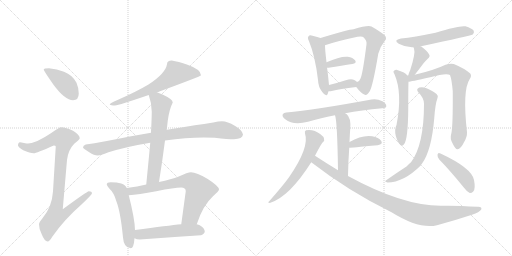
t = 0.00 s
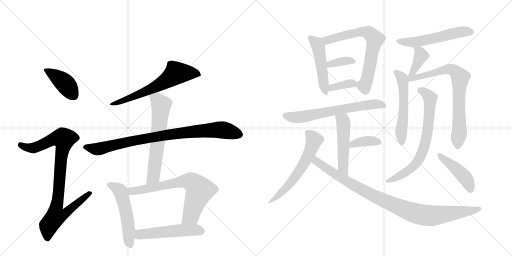
t = 3.38 s
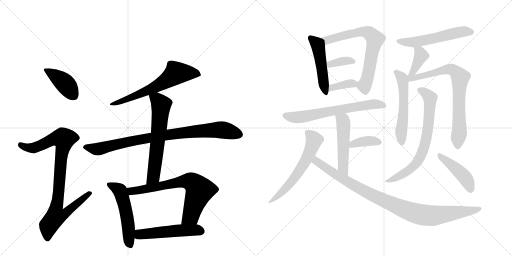
t = 6.75 s
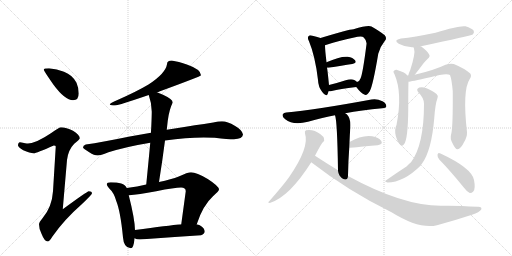
t = 10.13 s
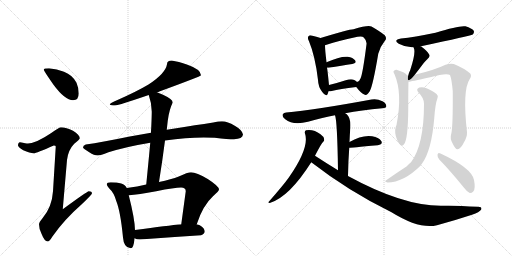
t = 13.50 s
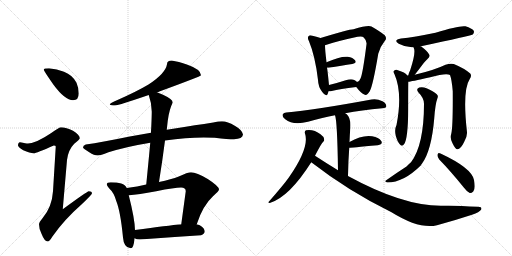
t = 16.88 s

The animated SVG that drew these frames (rendered in a browser with its animation timeline set to each time). Animation: 23 CSS @keyframes rules; one cycle of 16.88 s.

<svg version="1.1" viewBox="0 0 2048 1024" xmlns="http://www.w3.org/2000/svg">
  <g stroke="lightgray" stroke-dasharray="1,1" stroke-width="1" transform="scale(4, 4)">
    <line x1="0" y1="0" x2="256" y2="256"></line>
    <line x1="256" y1="0" x2="0" y2="256"></line>
    <line x1="128" y1="0" x2="128" y2="256"></line>
    <line x1="0" y1="128" x2="256" y2="128"></line>
    <line x1="256" y1="0" x2="512" y2="256"></line>
    <line x1="512" y1="0" x2="256" y2="256"></line>
    <line x1="384" y1="0" x2="384" y2="256"></line>
    <line x1="256" y1="128" x2="512" y2="128"></line>
  </g>
<g transform="scale(1, -1) translate(0, -850)">
   <style type="text/css">
    @keyframes keyframes0 {
      from {
       stroke: black;
       stroke-dashoffset: 412;
       stroke-width: 128;
       }
       57% {
       animation-timing-function: step-end;
       stroke: black;
       stroke-dashoffset: 0;
       stroke-width: 128;
       }
       to {
       stroke: black;
       stroke-width: 1024;
       }
       }
       #make-me-a-hanzi-animation-0 {
         animation: keyframes0 0.585286s both;
         animation-delay: 0.000000s;
         animation-timing-function: linear;
       }
    @keyframes keyframes1 {
      from {
       stroke: black;
       stroke-dashoffset: 919;
       stroke-width: 128;
       }
       75% {
       animation-timing-function: step-end;
       stroke: black;
       stroke-dashoffset: 0;
       stroke-width: 128;
       }
       to {
       stroke: black;
       stroke-width: 1024;
       }
       }
       #make-me-a-hanzi-animation-1 {
         animation: keyframes1 0.997884s both;
         animation-delay: 0.585286s;
         animation-timing-function: linear;
       }
    @keyframes keyframes2 {
      from {
       stroke: black;
       stroke-dashoffset: 644;
       stroke-width: 128;
       }
       68% {
       animation-timing-function: step-end;
       stroke: black;
       stroke-dashoffset: 0;
       stroke-width: 128;
       }
       to {
       stroke: black;
       stroke-width: 1024;
       }
       }
       #make-me-a-hanzi-animation-2 {
         animation: keyframes2 0.774089s both;
         animation-delay: 1.583171s;
         animation-timing-function: linear;
       }
    @keyframes keyframes3 {
      from {
       stroke: black;
       stroke-dashoffset: 885;
       stroke-width: 128;
       }
       74% {
       animation-timing-function: step-end;
       stroke: black;
       stroke-dashoffset: 0;
       stroke-width: 128;
       }
       to {
       stroke: black;
       stroke-width: 1024;
       }
       }
       #make-me-a-hanzi-animation-3 {
         animation: keyframes3 0.970215s both;
         animation-delay: 2.357259s;
         animation-timing-function: linear;
       }
    @keyframes keyframes4 {
      from {
       stroke: black;
       stroke-dashoffset: 632;
       stroke-width: 128;
       }
       67% {
       animation-timing-function: step-end;
       stroke: black;
       stroke-dashoffset: 0;
       stroke-width: 128;
       }
       to {
       stroke: black;
       stroke-width: 1024;
       }
       }
       #make-me-a-hanzi-animation-4 {
         animation: keyframes4 0.764323s both;
         animation-delay: 3.327474s;
         animation-timing-function: linear;
       }
    @keyframes keyframes5 {
      from {
       stroke: black;
       stroke-dashoffset: 529;
       stroke-width: 128;
       }
       63% {
       animation-timing-function: step-end;
       stroke: black;
       stroke-dashoffset: 0;
       stroke-width: 128;
       }
       to {
       stroke: black;
       stroke-width: 1024;
       }
       }
       #make-me-a-hanzi-animation-5 {
         animation: keyframes5 0.680501s both;
         animation-delay: 4.091797s;
         animation-timing-function: linear;
       }
    @keyframes keyframes6 {
      from {
       stroke: black;
       stroke-dashoffset: 708;
       stroke-width: 128;
       }
       70% {
       animation-timing-function: step-end;
       stroke: black;
       stroke-dashoffset: 0;
       stroke-width: 128;
       }
       to {
       stroke: black;
       stroke-width: 1024;
       }
       }
       #make-me-a-hanzi-animation-6 {
         animation: keyframes6 0.826172s both;
         animation-delay: 4.772298s;
         animation-timing-function: linear;
       }
    @keyframes keyframes7 {
      from {
       stroke: black;
       stroke-dashoffset: 520;
       stroke-width: 128;
       }
       63% {
       animation-timing-function: step-end;
       stroke: black;
       stroke-dashoffset: 0;
       stroke-width: 128;
       }
       to {
       stroke: black;
       stroke-width: 1024;
       }
       }
       #make-me-a-hanzi-animation-7 {
         animation: keyframes7 0.673177s both;
         animation-delay: 5.598470s;
         animation-timing-function: linear;
       }
    @keyframes keyframes8 {
      from {
       stroke: black;
       stroke-dashoffset: 487;
       stroke-width: 128;
       }
       61% {
       animation-timing-function: step-end;
       stroke: black;
       stroke-dashoffset: 0;
       stroke-width: 128;
       }
       to {
       stroke: black;
       stroke-width: 1024;
       }
       }
       #make-me-a-hanzi-animation-8 {
         animation: keyframes8 0.646322s both;
         animation-delay: 6.271647s;
         animation-timing-function: linear;
       }
    @keyframes keyframes9 {
      from {
       stroke: black;
       stroke-dashoffset: 691;
       stroke-width: 128;
       }
       69% {
       animation-timing-function: step-end;
       stroke: black;
       stroke-dashoffset: 0;
       stroke-width: 128;
       }
       to {
       stroke: black;
       stroke-width: 1024;
       }
       }
       #make-me-a-hanzi-animation-9 {
         animation: keyframes9 0.812337s both;
         animation-delay: 6.917969s;
         animation-timing-function: linear;
       }
    @keyframes keyframes10 {
      from {
       stroke: black;
       stroke-dashoffset: 361;
       stroke-width: 128;
       }
       54% {
       animation-timing-function: step-end;
       stroke: black;
       stroke-dashoffset: 0;
       stroke-width: 128;
       }
       to {
       stroke: black;
       stroke-width: 1024;
       }
       }
       #make-me-a-hanzi-animation-10 {
         animation: keyframes10 0.543783s both;
         animation-delay: 7.730306s;
         animation-timing-function: linear;
       }
    @keyframes keyframes11 {
      from {
       stroke: black;
       stroke-dashoffset: 359;
       stroke-width: 128;
       }
       54% {
       animation-timing-function: step-end;
       stroke: black;
       stroke-dashoffset: 0;
       stroke-width: 128;
       }
       to {
       stroke: black;
       stroke-width: 1024;
       }
       }
       #make-me-a-hanzi-animation-11 {
         animation: keyframes11 0.542155s both;
         animation-delay: 8.274089s;
         animation-timing-function: linear;
       }
    @keyframes keyframes12 {
      from {
       stroke: black;
       stroke-dashoffset: 656;
       stroke-width: 128;
       }
       68% {
       animation-timing-function: step-end;
       stroke: black;
       stroke-dashoffset: 0;
       stroke-width: 128;
       }
       to {
       stroke: black;
       stroke-width: 1024;
       }
       }
       #make-me-a-hanzi-animation-12 {
         animation: keyframes12 0.783854s both;
         animation-delay: 8.816243s;
         animation-timing-function: linear;
       }
    @keyframes keyframes13 {
      from {
       stroke: black;
       stroke-dashoffset: 507;
       stroke-width: 128;
       }
       62% {
       animation-timing-function: step-end;
       stroke: black;
       stroke-dashoffset: 0;
       stroke-width: 128;
       }
       to {
       stroke: black;
       stroke-width: 1024;
       }
       }
       #make-me-a-hanzi-animation-13 {
         animation: keyframes13 0.662598s both;
         animation-delay: 9.600098s;
         animation-timing-function: linear;
       }
    @keyframes keyframes14 {
      from {
       stroke: black;
       stroke-dashoffset: 378;
       stroke-width: 128;
       }
       55% {
       animation-timing-function: step-end;
       stroke: black;
       stroke-dashoffset: 0;
       stroke-width: 128;
       }
       to {
       stroke: black;
       stroke-width: 1024;
       }
       }
       #make-me-a-hanzi-animation-14 {
         animation: keyframes14 0.557617s both;
         animation-delay: 10.262695s;
         animation-timing-function: linear;
       }
    @keyframes keyframes15 {
      from {
       stroke: black;
       stroke-dashoffset: 601;
       stroke-width: 128;
       }
       66% {
       animation-timing-function: step-end;
       stroke: black;
       stroke-dashoffset: 0;
       stroke-width: 128;
       }
       to {
       stroke: black;
       stroke-width: 1024;
       }
       }
       #make-me-a-hanzi-animation-15 {
         animation: keyframes15 0.739095s both;
         animation-delay: 10.820312s;
         animation-timing-function: linear;
       }
    @keyframes keyframes16 {
      from {
       stroke: black;
       stroke-dashoffset: 975;
       stroke-width: 128;
       }
       76% {
       animation-timing-function: step-end;
       stroke: black;
       stroke-dashoffset: 0;
       stroke-width: 128;
       }
       to {
       stroke: black;
       stroke-width: 1024;
       }
       }
       #make-me-a-hanzi-animation-16 {
         animation: keyframes16 1.043457s both;
         animation-delay: 11.559408s;
         animation-timing-function: linear;
       }
    @keyframes keyframes17 {
      from {
       stroke: black;
       stroke-dashoffset: 551;
       stroke-width: 128;
       }
       64% {
       animation-timing-function: step-end;
       stroke: black;
       stroke-dashoffset: 0;
       stroke-width: 128;
       }
       to {
       stroke: black;
       stroke-width: 1024;
       }
       }
       #make-me-a-hanzi-animation-17 {
         animation: keyframes17 0.698405s both;
         animation-delay: 12.602865s;
         animation-timing-function: linear;
       }
    @keyframes keyframes18 {
      from {
       stroke: black;
       stroke-dashoffset: 386;
       stroke-width: 128;
       }
       56% {
       animation-timing-function: step-end;
       stroke: black;
       stroke-dashoffset: 0;
       stroke-width: 128;
       }
       to {
       stroke: black;
       stroke-width: 1024;
       }
       }
       #make-me-a-hanzi-animation-18 {
         animation: keyframes18 0.564128s both;
         animation-delay: 13.301270s;
         animation-timing-function: linear;
       }
    @keyframes keyframes19 {
      from {
       stroke: black;
       stroke-dashoffset: 553;
       stroke-width: 128;
       }
       64% {
       animation-timing-function: step-end;
       stroke: black;
       stroke-dashoffset: 0;
       stroke-width: 128;
       }
       to {
       stroke: black;
       stroke-width: 1024;
       }
       }
       #make-me-a-hanzi-animation-19 {
         animation: keyframes19 0.700033s both;
         animation-delay: 13.865397s;
         animation-timing-function: linear;
       }
    @keyframes keyframes20 {
      from {
       stroke: black;
       stroke-dashoffset: 760;
       stroke-width: 128;
       }
       71% {
       animation-timing-function: step-end;
       stroke: black;
       stroke-dashoffset: 0;
       stroke-width: 128;
       }
       to {
       stroke: black;
       stroke-width: 1024;
       }
       }
       #make-me-a-hanzi-animation-20 {
         animation: keyframes20 0.868490s both;
         animation-delay: 14.565430s;
         animation-timing-function: linear;
       }
    @keyframes keyframes21 {
      from {
       stroke: black;
       stroke-dashoffset: 714;
       stroke-width: 128;
       }
       70% {
       animation-timing-function: step-end;
       stroke: black;
       stroke-dashoffset: 0;
       stroke-width: 128;
       }
       to {
       stroke: black;
       stroke-width: 1024;
       }
       }
       #make-me-a-hanzi-animation-21 {
         animation: keyframes21 0.831055s both;
         animation-delay: 15.433919s;
         animation-timing-function: linear;
       }
    @keyframes keyframes22 {
      from {
       stroke: black;
       stroke-dashoffset: 443;
       stroke-width: 128;
       }
       59% {
       animation-timing-function: step-end;
       stroke: black;
       stroke-dashoffset: 0;
       stroke-width: 128;
       }
       to {
       stroke: black;
       stroke-width: 1024;
       }
       }
       #make-me-a-hanzi-animation-22 {
         animation: keyframes22 0.610514s both;
         animation-delay: 16.264974s;
         animation-timing-function: linear;
       }
</style>
<path d="M 196 577 Q 175 577 175 572 Q 175 567 214 511 Q 260 449 292 449 Q 315 449 315 476 Q 315 498 306 519 Q 290 550 256 563 Q 228 575 196 577 Z" fill="lightgray"></path> 
<path d="M 244 341 Q 237 341 205 318 Q 146 278 112 276 Q 105 276 80 281 Q 72 280 72 268 Q 72 262 93 249 Q 120 237 135 237 Q 145 237 215 268 Q 223 268 223 264 L 212 85 Q 208 22 170 -23 Q 156 -39 156 -47 Q 156 -66 166 -85 Q 178 -116 191 -116 Q 198 -116 209 -97 Q 256 -29 327 33 Q 368 72 368 77 Q 368 85 355 85 Q 349 85 251 13 L 268 210 Q 273 251 297 275 Q 319 293 319 297 Q 319 311 292 327 Q 265 341 244 341 Z" fill="lightgray"></path> 
<path d="M 687 608 Q 668 608 668 593 Q 662 556 594 512 Q 547 484 470 450 Q 439 438 439 432 Q 443 428 460 428 Q 475 429 595 470 L 628 481 Q 633 482 640 485 Q 804 545 804 549 Q 804 572 750 591 Q 713 604 687 608 Z" fill="lightgray"></path> 
<path d="M 604 319 Q 567 312 519 304 Q 407 281 343 272 Q 332 269 332 260 Q 333 256 357 241 Q 377 228 391 228 Q 401 228 434 241 Q 509 264 601 279 L 660 288 Q 744 300 815 300 L 859 299 Q 912 293 936 293 Q 970 294 972 312 Q 969 330 939 347 Q 910 365 888 365 Q 874 365 853 360 Q 817 354 779 349 Q 751 345 667 331 L 604 319 Z" fill="lightgray"></path> 
<path d="M 595 470 Q 607 436 607 404 Q 607 384 605 340 Q 604 331 604 319 L 601 279 Q 595 213 585 112 C 582 82 631 92 636 122 Q 650 210 660 288 L 667 331 L 671 367 Q 677 413 691 440 Q 691 453 652 471 Q 640 477 628 481 C 600 492 586 497 595 470 Z" fill="lightgray"></path> 
<path d="M 507 98 Q 501 112 485 116 Q 469 121 443 121 Q 427 121 427 113 Q 427 108 438 95 Q 456 79 465 46 Q 482 4 492 -100 Q 495 -142 523 -143 Q 535 -143 538 -103 L 540 -70 Q 539 -25 515 69 L 507 98 Z" fill="lightgray"></path> 
<path d="M 585 112 Q 550 104 507 98 C 477 94 485 67 515 69 Q 552 71 625 85 Q 699 100 724 100 Q 743 100 743 85 L 725 -47 C 721 -77 777 -75 787 -47 Q 811 28 852 65 Q 876 86 876 92 Q 876 105 831 134 Q 786 161 764 161 Q 751 161 715 144 Q 686 133 636 122 L 585 112 Z" fill="lightgray"></path> 
<path d="M 538 -103 Q 547 -108 559 -108 Q 679 -99 804 -91 Q 819 -85 819 -76 Q 819 -63 799 -51 Q 794 -49 787 -47 L 725 -47 Q 674 -52 540 -70 C 510 -74 510 -92 538 -103 Z" fill="lightgray"></path> 
<path d="M 1282 698 Q 1272 702 1250 707 Q 1238 711 1235 706 Q 1228 700 1236 685 Q 1261 625 1272 530 Q 1273 502 1289 482 Q 1305 460 1311 475 Q 1312 479 1314 485 L 1316 510 Q 1310 571 1308 579 L 1306 601 Q 1300 652 1300 669 C 1299 692 1299 692 1282 698 Z" fill="lightgray"></path> 
<path d="M 1425 502 Q 1443 478 1457 472 Q 1467 465 1479 485 Q 1492 509 1513 635 Q 1520 663 1539 686 Q 1549 696 1539 709 Q 1524 722 1486 744 Q 1471 750 1414 733 Q 1395 733 1282 698 C 1253 689 1272 660 1300 669 Q 1346 685 1430 703 Q 1449 707 1455 700 Q 1468 687 1466 673 Q 1451 555 1442 536 Q 1439 526 1428 522 C 1416 513 1416 513 1425 502 Z" fill="lightgray"></path> 
<path d="M 1308 579 Q 1309 579 1314 579 Q 1369 588 1409 594 Q 1428 598 1421 608 Q 1412 620 1391 623 Q 1361 626 1306 601 C 1279 589 1278 579 1308 579 Z" fill="lightgray"></path> 
<path d="M 1314 485 Q 1320 484 1327 486 Q 1358 495 1425 502 C 1445 504 1445 504 1428 522 Q 1425 526 1417 530 Q 1405 536 1383 529 Q 1346 517 1316 510 C 1287 503 1284 487 1314 485 Z" fill="lightgray"></path> 
<path d="M 1381 397 Q 1445 409 1529 417 Q 1544 418 1545 424 Q 1546 436 1530 445 Q 1506 457 1486 452 Q 1258 410 1145 400 Q 1135 400 1131 393 Q 1127 383 1141 373 Q 1172 348 1232 363 Q 1292 381 1340 389 L 1381 397 Z" fill="lightgray"></path> 
<path d="M 1392 146 Q 1393 207 1397 259 L 1398 282 Q 1399 310 1401 335 Q 1405 378 1386 394 Q 1383 395 1381 397 C 1356 414 1332 418 1340 389 Q 1349 368 1352 169 C 1352 139 1391 116 1392 146 Z" fill="lightgray"></path> 
<path d="M 1397 259 Q 1401 259 1511 269 Q 1533 273 1525 286 Q 1515 301 1489 305 Q 1447 311 1398 282 C 1372 267 1367 257 1397 259 Z" fill="lightgray"></path> 
<path d="M 1260 227 Q 1285 276 1292 282 Q 1299 286 1296 296 Q 1295 303 1282 313 Q 1255 334 1224 329 Q 1217 326 1220 316 Q 1239 261 1156 141 Q 1134 110 1076 44 Q 1069 40 1079 38 Q 1157 62 1245 201 L 1260 227 Z" fill="lightgray"></path> 
<path d="M 1245 201 Q 1396 84 1566 1 Q 1677 -68 1748 -51 Q 1815 -33 1888 -9 Q 1918 1 1925 12 Q 1929 24 1911 23 Q 1820 29 1763 27 Q 1610 27 1392 146 L 1352 169 Q 1306 197 1260 227 C 1235 243 1221 219 1245 201 Z" fill="lightgray"></path> 
<path d="M 1683 664 Q 1683 665 1684 665 Q 1882 707 1891 712 Q 1898 719 1895 727 Q 1888 737 1862 745 Q 1837 749 1742 719 Q 1655 701 1604 696 Q 1571 690 1595 675 Q 1625 659 1654 661 C 1674 661 1674 661 1683 664 Z" fill="lightgray"></path> 
<path d="M 1659 551 Q 1678 575 1695 598 Q 1701 605 1710 614 Q 1723 624 1716 633 Q 1709 646 1685 664 Q 1684 665 1683 664 C 1655 674 1648 677 1654 661 Q 1654 660 1656 656 Q 1663 637 1641 570 Q 1635 558 1633 548 C 1626 519 1640 527 1659 551 Z" fill="lightgray"></path> 
<path d="M 1629 548 Q 1623 560 1586 571 Q 1579 572 1574 565 Q 1573 561 1578 553 Q 1611 477 1586 350 Q 1577 332 1583 307 Q 1590 282 1600 272 Q 1609 262 1616 273 Q 1632 291 1633 414 Q 1633 505 1634 523 L 1629 548 Z" fill="lightgray"></path> 
<path d="M 1805 315 Q 1799 296 1810 277 Q 1822 252 1830 253 Q 1843 254 1856 281 Q 1869 303 1868 321 Q 1849 489 1879 534 Q 1888 547 1881 556 Q 1857 577 1815 594 Q 1802 598 1782 591 Q 1739 570 1659 551 L 1633 548 Q 1630 548 1629 548 C 1599 545 1604 518 1634 523 Q 1640 523 1721 541 Q 1785 559 1800 550 Q 1807 532 1811 485 Q 1812 343 1805 315 Z" fill="lightgray"></path> 
<path d="M 1696 435 Q 1696 270 1644 201 Q 1635 194 1626 184 Q 1584 157 1542 127 Q 1538 123 1550 120 Q 1614 120 1683 188 Q 1684 192 1687 194 Q 1726 246 1737 377 Q 1741 434 1750 458 Q 1754 467 1747 473 Q 1734 486 1706 497 Q 1690 504 1677 500 Q 1662 494 1674 480 Q 1696 458 1696 435 Z" fill="lightgray"></path> 
<path d="M 1757 212 Q 1802 166 1856 99 Q 1868 83 1879 78 Q 1886 77 1893 84 Q 1903 94 1896 130 Q 1887 178 1762 236 Q 1761 237 1759 237 Q 1752 241 1750 231 Q 1749 221 1757 212 Z" fill="lightgray"></path> 
      <clipPath id="make-me-a-hanzi-clip-0">
      <path d="M 196 577 Q 175 577 175 572 Q 175 567 214 511 Q 260 449 292 449 Q 315 449 315 476 Q 315 498 306 519 Q 290 550 256 563 Q 228 575 196 577 Z" fill="lightgray"></path>
      </clipPath>
      <path clip-path="url(#make-me-a-hanzi-clip-0)" d="M 179 571 L 254 522 L 294 469 " fill="none" id="make-me-a-hanzi-animation-0" stroke-dasharray="284 568" stroke-linecap="round"></path>

      <clipPath id="make-me-a-hanzi-clip-1">
      <path d="M 244 341 Q 237 341 205 318 Q 146 278 112 276 Q 105 276 80 281 Q 72 280 72 268 Q 72 262 93 249 Q 120 237 135 237 Q 145 237 215 268 Q 223 268 223 264 L 212 85 Q 208 22 170 -23 Q 156 -39 156 -47 Q 156 -66 166 -85 Q 178 -116 191 -116 Q 198 -116 209 -97 Q 256 -29 327 33 Q 368 72 368 77 Q 368 85 355 85 Q 349 85 251 13 L 268 210 Q 273 251 297 275 Q 319 293 319 297 Q 319 311 292 327 Q 265 341 244 341 Z" fill="lightgray"></path>
      </clipPath>
      <path clip-path="url(#make-me-a-hanzi-clip-1)" d="M 83 270 L 107 259 L 138 259 L 210 293 L 255 295 L 226 23 L 264 20 L 271 6 L 259 -6 L 222 -17 L 195 -52 L 190 -106 " fill="none" id="make-me-a-hanzi-animation-1" stroke-dasharray="791 1582" stroke-linecap="round"></path>

      <clipPath id="make-me-a-hanzi-clip-2">
      <path d="M 687 608 Q 668 608 668 593 Q 662 556 594 512 Q 547 484 470 450 Q 439 438 439 432 Q 443 428 460 428 Q 475 429 595 470 L 628 481 Q 633 482 640 485 Q 804 545 804 549 Q 804 572 750 591 Q 713 604 687 608 Z" fill="lightgray"></path>
      </clipPath>
      <path clip-path="url(#make-me-a-hanzi-clip-2)" d="M 800 553 L 766 559 L 703 556 L 644 513 L 605 494 L 554 470 L 443 432 " fill="none" id="make-me-a-hanzi-animation-2" stroke-dasharray="516 1032" stroke-linecap="round"></path>

      <clipPath id="make-me-a-hanzi-clip-3">
      <path d="M 604 319 Q 567 312 519 304 Q 407 281 343 272 Q 332 269 332 260 Q 333 256 357 241 Q 377 228 391 228 Q 401 228 434 241 Q 509 264 601 279 L 660 288 Q 744 300 815 300 L 859 299 Q 912 293 936 293 Q 970 294 972 312 Q 969 330 939 347 Q 910 365 888 365 Q 874 365 853 360 Q 817 354 779 349 Q 751 345 667 331 L 604 319 Z" fill="lightgray"></path>
      </clipPath>
      <path clip-path="url(#make-me-a-hanzi-clip-3)" d="M 340 261 L 400 255 L 514 284 L 627 304 L 820 328 L 897 330 L 959 312 " fill="none" id="make-me-a-hanzi-animation-3" stroke-dasharray="757 1514" stroke-linecap="round"></path>

      <clipPath id="make-me-a-hanzi-clip-4">
      <path d="M 595 470 Q 607 436 607 404 Q 607 384 605 340 Q 604 331 604 319 L 601 279 Q 595 213 585 112 C 582 82 631 92 636 122 Q 650 210 660 288 L 667 331 L 671 367 Q 677 413 691 440 Q 691 453 652 471 Q 640 477 628 481 C 600 492 586 497 595 470 Z" fill="lightgray"></path>
      </clipPath>
      <path clip-path="url(#make-me-a-hanzi-clip-4)" d="M 603 465 L 628 453 L 644 433 L 644 418 L 615 150 L 590 121 " fill="none" id="make-me-a-hanzi-animation-4" stroke-dasharray="504 1008" stroke-linecap="round"></path>

      <clipPath id="make-me-a-hanzi-clip-5">
      <path d="M 507 98 Q 501 112 485 116 Q 469 121 443 121 Q 427 121 427 113 Q 427 108 438 95 Q 456 79 465 46 Q 482 4 492 -100 Q 495 -142 523 -143 Q 535 -143 538 -103 L 540 -70 Q 539 -25 515 69 L 507 98 Z" fill="lightgray"></path>
      </clipPath>
      <path clip-path="url(#make-me-a-hanzi-clip-5)" d="M 435 112 L 480 87 L 487 69 L 508 -17 L 520 -130 " fill="none" id="make-me-a-hanzi-animation-5" stroke-dasharray="401 802" stroke-linecap="round"></path>

      <clipPath id="make-me-a-hanzi-clip-6">
      <path d="M 585 112 Q 550 104 507 98 C 477 94 485 67 515 69 Q 552 71 625 85 Q 699 100 724 100 Q 743 100 743 85 L 725 -47 C 721 -77 777 -75 787 -47 Q 811 28 852 65 Q 876 86 876 92 Q 876 105 831 134 Q 786 161 764 161 Q 751 161 715 144 Q 686 133 636 122 L 585 112 Z" fill="lightgray"></path>
      </clipPath>
      <path clip-path="url(#make-me-a-hanzi-clip-6)" d="M 516 93 L 526 85 L 734 125 L 769 121 L 798 88 L 762 -15 L 733 -41 " fill="none" id="make-me-a-hanzi-animation-6" stroke-dasharray="580 1160" stroke-linecap="round"></path>

      <clipPath id="make-me-a-hanzi-clip-7">
      <path d="M 538 -103 Q 547 -108 559 -108 Q 679 -99 804 -91 Q 819 -85 819 -76 Q 819 -63 799 -51 Q 794 -49 787 -47 L 725 -47 Q 674 -52 540 -70 C 510 -74 510 -92 538 -103 Z" fill="lightgray"></path>
      </clipPath>
      <path clip-path="url(#make-me-a-hanzi-clip-7)" d="M 546 -98 L 575 -85 L 678 -75 L 764 -70 L 806 -75 " fill="none" id="make-me-a-hanzi-animation-7" stroke-dasharray="392 784" stroke-linecap="round"></path>

      <clipPath id="make-me-a-hanzi-clip-8">
      <path d="M 1282 698 Q 1272 702 1250 707 Q 1238 711 1235 706 Q 1228 700 1236 685 Q 1261 625 1272 530 Q 1273 502 1289 482 Q 1305 460 1311 475 Q 1312 479 1314 485 L 1316 510 Q 1310 571 1308 579 L 1306 601 Q 1300 652 1300 669 C 1299 692 1299 692 1282 698 Z" fill="lightgray"></path>
      </clipPath>
      <path clip-path="url(#make-me-a-hanzi-clip-8)" d="M 1243 698 L 1263 681 L 1275 654 L 1301 481 " fill="none" id="make-me-a-hanzi-animation-8" stroke-dasharray="359 718" stroke-linecap="round"></path>

      <clipPath id="make-me-a-hanzi-clip-9">
      <path d="M 1425 502 Q 1443 478 1457 472 Q 1467 465 1479 485 Q 1492 509 1513 635 Q 1520 663 1539 686 Q 1549 696 1539 709 Q 1524 722 1486 744 Q 1471 750 1414 733 Q 1395 733 1282 698 C 1253 689 1272 660 1300 669 Q 1346 685 1430 703 Q 1449 707 1455 700 Q 1468 687 1466 673 Q 1451 555 1442 536 Q 1439 526 1428 522 C 1416 513 1416 513 1425 502 Z" fill="lightgray"></path>
      </clipPath>
      <path clip-path="url(#make-me-a-hanzi-clip-9)" d="M 1295 699 L 1312 689 L 1448 724 L 1477 717 L 1494 702 L 1500 693 L 1472 548 L 1457 508 L 1463 488 " fill="none" id="make-me-a-hanzi-animation-9" stroke-dasharray="563 1126" stroke-linecap="round"></path>

      <clipPath id="make-me-a-hanzi-clip-10">
      <path d="M 1308 579 Q 1309 579 1314 579 Q 1369 588 1409 594 Q 1428 598 1421 608 Q 1412 620 1391 623 Q 1361 626 1306 601 C 1279 589 1278 579 1308 579 Z" fill="lightgray"></path>
      </clipPath>
      <path clip-path="url(#make-me-a-hanzi-clip-10)" d="M 1311 585 L 1335 597 L 1376 606 L 1412 603 " fill="none" id="make-me-a-hanzi-animation-10" stroke-dasharray="233 466" stroke-linecap="round"></path>

      <clipPath id="make-me-a-hanzi-clip-11">
      <path d="M 1314 485 Q 1320 484 1327 486 Q 1358 495 1425 502 C 1445 504 1445 504 1428 522 Q 1425 526 1417 530 Q 1405 536 1383 529 Q 1346 517 1316 510 C 1287 503 1284 487 1314 485 Z" fill="lightgray"></path>
      </clipPath>
      <path clip-path="url(#make-me-a-hanzi-clip-11)" d="M 1320 491 L 1338 503 L 1394 515 L 1408 516 L 1415 509 " fill="none" id="make-me-a-hanzi-animation-11" stroke-dasharray="231 462" stroke-linecap="round"></path>

      <clipPath id="make-me-a-hanzi-clip-12">
      <path d="M 1381 397 Q 1445 409 1529 417 Q 1544 418 1545 424 Q 1546 436 1530 445 Q 1506 457 1486 452 Q 1258 410 1145 400 Q 1135 400 1131 393 Q 1127 383 1141 373 Q 1172 348 1232 363 Q 1292 381 1340 389 L 1381 397 Z" fill="lightgray"></path>
      </clipPath>
      <path clip-path="url(#make-me-a-hanzi-clip-12)" d="M 1142 389 L 1175 381 L 1218 383 L 1479 433 L 1536 428 " fill="none" id="make-me-a-hanzi-animation-12" stroke-dasharray="528 1056" stroke-linecap="round"></path>

      <clipPath id="make-me-a-hanzi-clip-13">
      <path d="M 1392 146 Q 1393 207 1397 259 L 1398 282 Q 1399 310 1401 335 Q 1405 378 1386 394 Q 1383 395 1381 397 C 1356 414 1332 418 1340 389 Q 1349 368 1352 169 C 1352 139 1391 116 1392 146 Z" fill="lightgray"></path>
      </clipPath>
      <path clip-path="url(#make-me-a-hanzi-clip-13)" d="M 1347 389 L 1372 367 L 1371 184 L 1388 154 " fill="none" id="make-me-a-hanzi-animation-13" stroke-dasharray="379 758" stroke-linecap="round"></path>

      <clipPath id="make-me-a-hanzi-clip-14">
      <path d="M 1397 259 Q 1401 259 1511 269 Q 1533 273 1525 286 Q 1515 301 1489 305 Q 1447 311 1398 282 C 1372 267 1367 257 1397 259 Z" fill="lightgray"></path>
      </clipPath>
      <path clip-path="url(#make-me-a-hanzi-clip-14)" d="M 1398 265 L 1412 275 L 1456 285 L 1515 280 " fill="none" id="make-me-a-hanzi-animation-14" stroke-dasharray="250 500" stroke-linecap="round"></path>

      <clipPath id="make-me-a-hanzi-clip-15">
      <path d="M 1260 227 Q 1285 276 1292 282 Q 1299 286 1296 296 Q 1295 303 1282 313 Q 1255 334 1224 329 Q 1217 326 1220 316 Q 1239 261 1156 141 Q 1134 110 1076 44 Q 1069 40 1079 38 Q 1157 62 1245 201 L 1260 227 Z" fill="lightgray"></path>
      </clipPath>
      <path clip-path="url(#make-me-a-hanzi-clip-15)" d="M 1232 319 L 1256 288 L 1221 204 L 1159 114 L 1110 65 L 1084 51 L 1083 44 " fill="none" id="make-me-a-hanzi-animation-15" stroke-dasharray="473 946" stroke-linecap="round"></path>

      <clipPath id="make-me-a-hanzi-clip-16">
      <path d="M 1245 201 Q 1396 84 1566 1 Q 1677 -68 1748 -51 Q 1815 -33 1888 -9 Q 1918 1 1925 12 Q 1929 24 1911 23 Q 1820 29 1763 27 Q 1610 27 1392 146 L 1352 169 Q 1306 197 1260 227 C 1235 243 1221 219 1245 201 Z" fill="lightgray"></path>
      </clipPath>
      <path clip-path="url(#make-me-a-hanzi-clip-16)" d="M 1263 217 L 1265 205 L 1273 199 L 1419 106 L 1515 56 L 1658 -2 L 1735 -13 L 1892 7 L 1916 15 " fill="none" id="make-me-a-hanzi-animation-16" stroke-dasharray="847 1694" stroke-linecap="round"></path>

      <clipPath id="make-me-a-hanzi-clip-17">
      <path d="M 1683 664 Q 1683 665 1684 665 Q 1882 707 1891 712 Q 1898 719 1895 727 Q 1888 737 1862 745 Q 1837 749 1742 719 Q 1655 701 1604 696 Q 1571 690 1595 675 Q 1625 659 1654 661 C 1674 661 1674 661 1683 664 Z" fill="lightgray"></path>
      </clipPath>
      <path clip-path="url(#make-me-a-hanzi-clip-17)" d="M 1597 687 L 1635 680 L 1694 686 L 1842 723 L 1886 721 " fill="none" id="make-me-a-hanzi-animation-17" stroke-dasharray="423 846" stroke-linecap="round"></path>

      <clipPath id="make-me-a-hanzi-clip-18">
      <path d="M 1659 551 Q 1678 575 1695 598 Q 1701 605 1710 614 Q 1723 624 1716 633 Q 1709 646 1685 664 Q 1684 665 1683 664 C 1655 674 1648 677 1654 661 Q 1654 660 1656 656 Q 1663 637 1641 570 Q 1635 558 1633 548 C 1626 519 1640 527 1659 551 Z" fill="lightgray"></path>
      </clipPath>
      <path clip-path="url(#make-me-a-hanzi-clip-18)" d="M 1661 661 L 1684 628 L 1651 562 L 1639 552 " fill="none" id="make-me-a-hanzi-animation-18" stroke-dasharray="258 516" stroke-linecap="round"></path>

      <clipPath id="make-me-a-hanzi-clip-19">
      <path d="M 1629 548 Q 1623 560 1586 571 Q 1579 572 1574 565 Q 1573 561 1578 553 Q 1611 477 1586 350 Q 1577 332 1583 307 Q 1590 282 1600 272 Q 1609 262 1616 273 Q 1632 291 1633 414 Q 1633 505 1634 523 L 1629 548 Z" fill="lightgray"></path>
      </clipPath>
      <path clip-path="url(#make-me-a-hanzi-clip-19)" d="M 1583 561 L 1608 537 L 1614 501 L 1616 401 L 1605 328 L 1608 276 " fill="none" id="make-me-a-hanzi-animation-19" stroke-dasharray="425 850" stroke-linecap="round"></path>

      <clipPath id="make-me-a-hanzi-clip-20">
      <path d="M 1805 315 Q 1799 296 1810 277 Q 1822 252 1830 253 Q 1843 254 1856 281 Q 1869 303 1868 321 Q 1849 489 1879 534 Q 1888 547 1881 556 Q 1857 577 1815 594 Q 1802 598 1782 591 Q 1739 570 1659 551 L 1633 548 Q 1630 548 1629 548 C 1599 545 1604 518 1634 523 Q 1640 523 1721 541 Q 1785 559 1800 550 Q 1807 532 1811 485 Q 1812 343 1805 315 Z" fill="lightgray"></path>
      </clipPath>
      <path clip-path="url(#make-me-a-hanzi-clip-20)" d="M 1631 542 L 1665 539 L 1794 573 L 1814 570 L 1838 544 L 1838 330 L 1831 264 " fill="none" id="make-me-a-hanzi-animation-20" stroke-dasharray="632 1264" stroke-linecap="round"></path>

      <clipPath id="make-me-a-hanzi-clip-21">
      <path d="M 1696 435 Q 1696 270 1644 201 Q 1635 194 1626 184 Q 1584 157 1542 127 Q 1538 123 1550 120 Q 1614 120 1683 188 Q 1684 192 1687 194 Q 1726 246 1737 377 Q 1741 434 1750 458 Q 1754 467 1747 473 Q 1734 486 1706 497 Q 1690 504 1677 500 Q 1662 494 1674 480 Q 1696 458 1696 435 Z" fill="lightgray"></path>
      </clipPath>
      <path clip-path="url(#make-me-a-hanzi-clip-21)" d="M 1679 489 L 1706 474 L 1721 450 L 1714 348 L 1698 264 L 1669 202 L 1639 171 L 1591 142 L 1550 128 " fill="none" id="make-me-a-hanzi-animation-21" stroke-dasharray="586 1172" stroke-linecap="round"></path>

      <clipPath id="make-me-a-hanzi-clip-22">
      <path d="M 1757 212 Q 1802 166 1856 99 Q 1868 83 1879 78 Q 1886 77 1893 84 Q 1903 94 1896 130 Q 1887 178 1762 236 Q 1761 237 1759 237 Q 1752 241 1750 231 Q 1749 221 1757 212 Z" fill="lightgray"></path>
      </clipPath>
      <path clip-path="url(#make-me-a-hanzi-clip-22)" d="M 1758 229 L 1857 143 L 1875 116 L 1881 93 " fill="none" id="make-me-a-hanzi-animation-22" stroke-dasharray="315 630" stroke-linecap="round"></path>

</g>
</svg>
